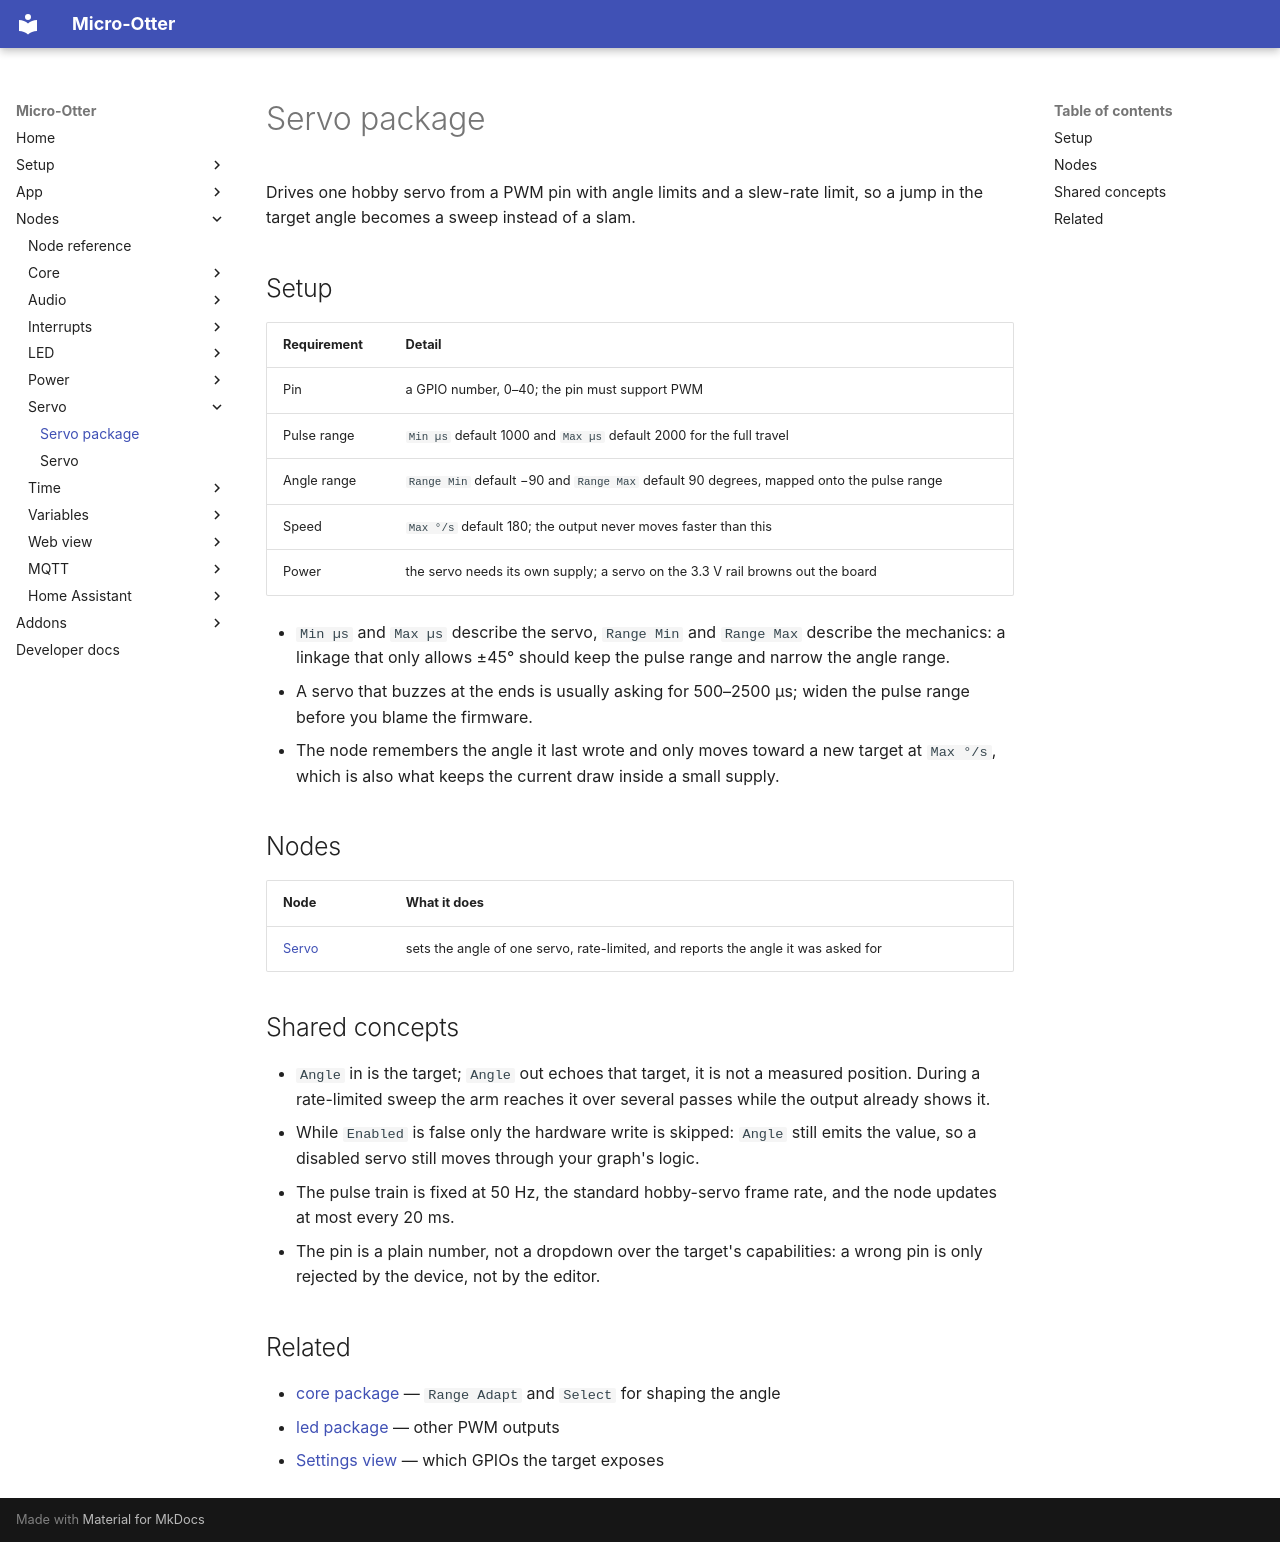

repository: dodeka12/micro-otter · page: nodes/stdmo/index.html · generator: mkdocs

# Servo package

Drives one hobby servo from a PWM pin with angle limits and a slew-rate limit, so a jump in the target
angle becomes a sweep instead of a slam.

## Setup

| Requirement | Detail |
|---|---|
| Pin | a GPIO number, 0–40; the pin must support PWM |
| Pulse range | `Min µs` default 1000 and `Max µs` default 2000 for the full travel |
| Angle range | `Range Min` default −90 and `Range Max` default 90 degrees, mapped onto the pulse range |
| Speed | `Max °/s` default 180; the output never moves faster than this |
| Power | the servo needs its own supply; a servo on the 3.3 V rail browns out the board |

- `Min µs` and `Max µs` describe the servo, `Range Min` and `Range Max` describe the mechanics:
  a linkage that only allows ±45° should keep the pulse range and narrow the angle range.
- A servo that buzzes at the ends is usually asking for 500–2500 µs; widen the pulse range before you
  blame the firmware.
- The node remembers the angle it last wrote and only moves toward a new target at `Max °/s`, which
  is also what keeps the current draw inside a small supply.

## Nodes

| Node | What it does |
|---|---|
| [Servo](servo.md) | sets the angle of one servo, rate-limited, and reports the angle it was asked for |

## Shared concepts

- `Angle` in is the target; `Angle` out echoes that target, it is not a measured position. During a
  rate-limited sweep the arm reaches it over several passes while the output already shows it.
- While `Enabled` is false only the hardware write is skipped: `Angle` still emits the value, so a
  disabled servo still moves through your graph's logic.
- The pulse train is fixed at 50 Hz, the standard hobby-servo frame rate, and the node updates at most
  every 20 ms.
- The pin is a plain number, not a dropdown over the target's capabilities: a wrong pin is only
  rejected by the device, not by the editor.

## Related

- [core package](../core/index.md) — `Range Adapt` and `Select` for shaping the angle
- [led package](../led/index.md) — other PWM outputs
- [Settings view](../../app/settings-view.md) — which GPIOs the target exposes
